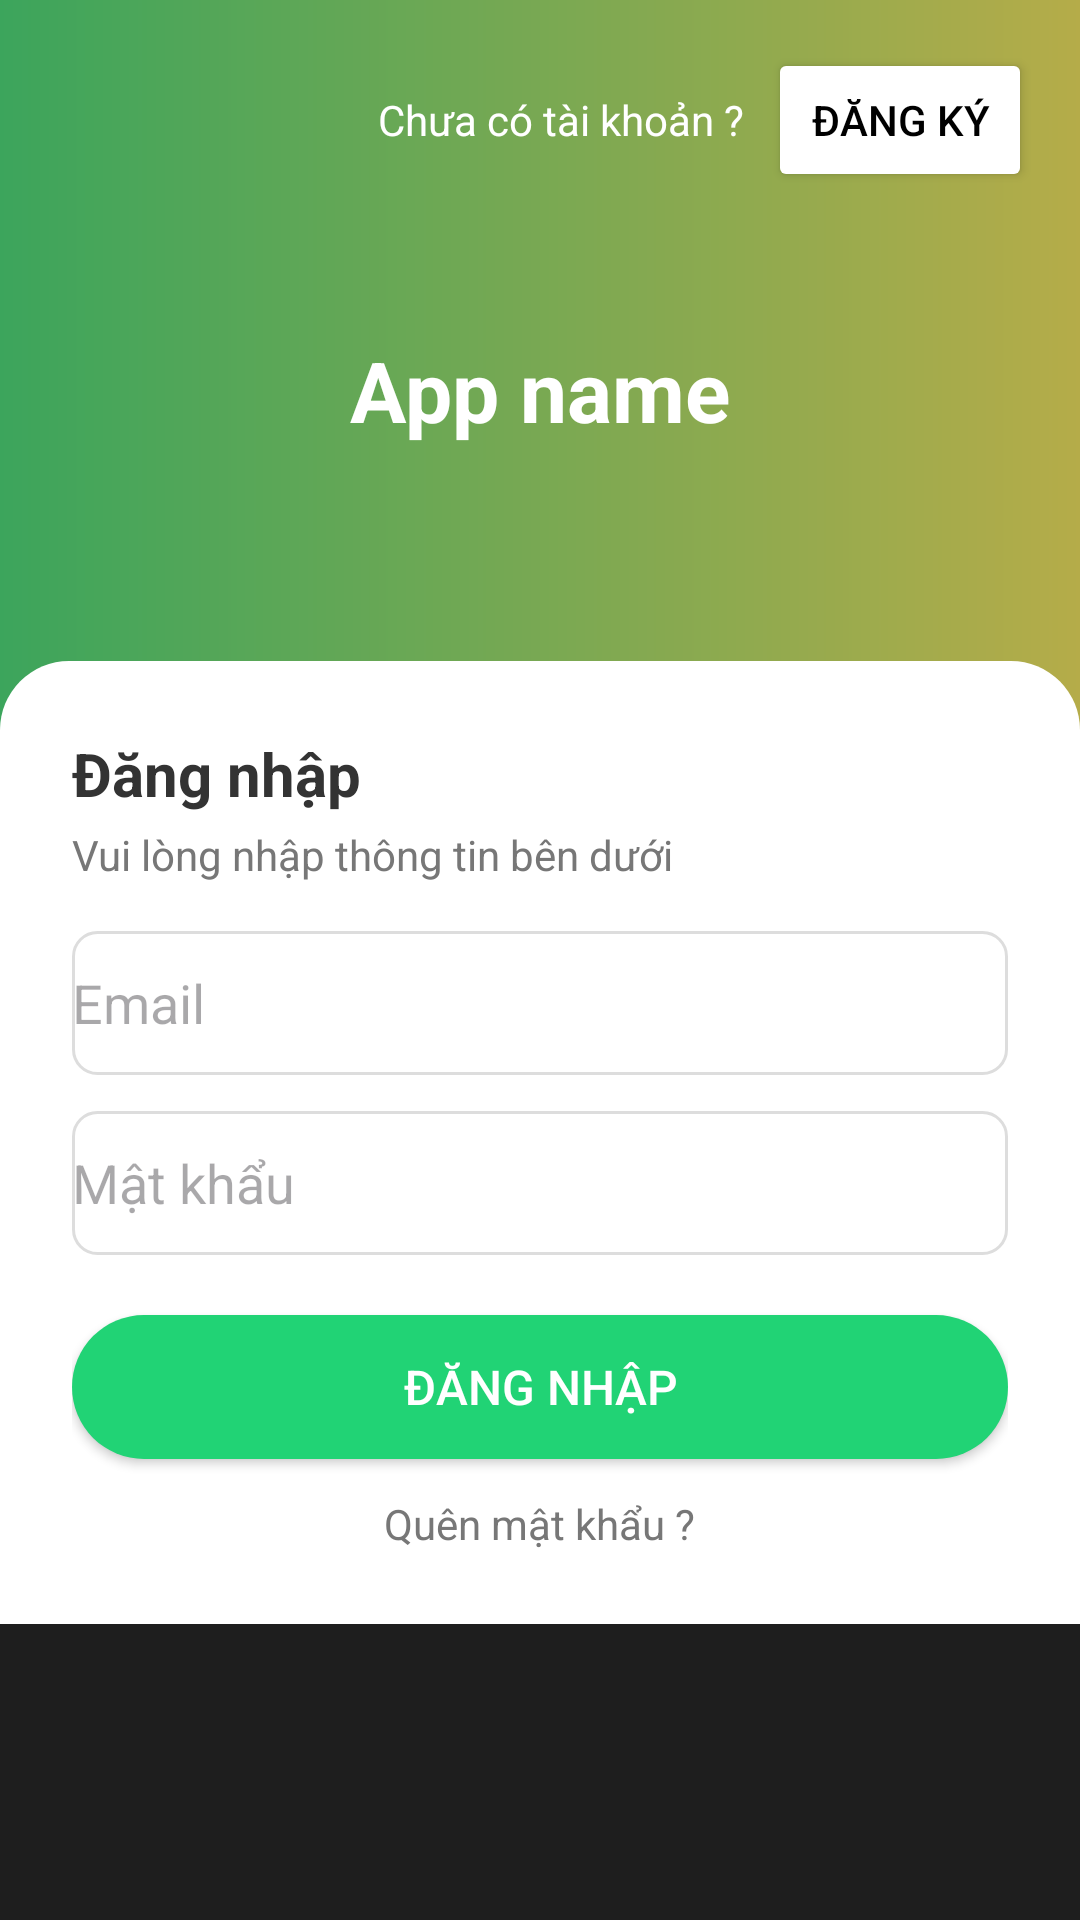

Layout XML and referenced resources for this Android screen:
<!-- AndroidManifest.xml: application theme Theme.CNTThuc_Mobile -->
<!-- res/layout/activity_main.xml -->
<?xml version="1.0" encoding="utf-8"?>
<ScrollView xmlns:android="http://schemas.android.com/apk/res/android"
    android:layout_width="match_parent"
    android:layout_height="match_parent"
    android:background="#1E1E1E">   

    <LinearLayout
        android:layout_width="match_parent"
        android:layout_height="wrap_content"
        android:orientation="vertical">

        
        <RelativeLayout
            android:layout_width="match_parent"
            android:layout_height="260dp"
            android:background="@drawable/bg_header_gradient">

            
            <ImageButton
                android:id="@+id/btnBack"
                android:layout_width="wrap_content"
                android:layout_height="wrap_content"
                android:layout_margin="16dp"
                android:background="@android:color/transparent"
                android:src="@drawable/ic_arrow_back"
                android:tint="@android:color/white" />

            
            <LinearLayout
                android:layout_width="wrap_content"
                android:layout_height="wrap_content"
                android:layout_alignParentEnd="true"
                android:layout_margin="16dp"
                android:orientation="horizontal">

                <TextView
                    android:layout_width="wrap_content"
                    android:layout_height="wrap_content"
                    android:text="Chưa có tài khoản ?"
                    android:textColor="@android:color/white"
                    android:textSize="14sp"/>

                <Button
                    android:id="@+id/btnRegister"
                    android:layout_width="wrap_content"
                    android:layout_height="wrap_content"
                    android:layout_marginStart="8dp"
                    android:backgroundTint="@android:color/white"
                    android:text="Đăng ký"
                    android:textColor="@android:color/black"
                    android:textSize="14sp"/>
            </LinearLayout>

            <TextView
                android:id="@+id/tvAppName"
                android:layout_width="wrap_content"
                android:layout_height="wrap_content"
                android:layout_centerInParent="true"
                android:text="App name"
                android:textColor="@android:color/white"
                android:textSize="28sp"
                android:textStyle="bold"/>
        </RelativeLayout>

        
        <LinearLayout
            android:layout_width="match_parent"
            android:layout_height="wrap_content"
            android:background="@drawable/bg_form_rounded"
            android:orientation="vertical"
            android:padding="24dp"
            android:layout_marginTop="-40dp"> 

            <TextView
                android:layout_width="wrap_content"
                android:layout_height="wrap_content"
                android:text="Đăng nhập"
                android:textStyle="bold"
                android:textSize="20sp"
                android:textColor="#333"/>

            <TextView
                android:layout_width="wrap_content"
                android:layout_height="wrap_content"
                android:text="Vui lòng nhập thông tin bên dưới"
                android:textColor="#777"
                android:layout_marginTop="4dp"/>

            <EditText
                android:id="@+id/etEmail"
                android:layout_width="match_parent"
                android:layout_height="48dp"
                android:hint="Email"
                android:inputType="textEmailAddress"
                android:layout_marginTop="16dp"
                android:background="@drawable/bg_edittext"/>

            <EditText
                android:id="@+id/etPassword"
                android:layout_width="match_parent"
                android:layout_height="48dp"
                android:hint="Mật khẩu"
                android:inputType="textPassword"
                android:layout_marginTop="12dp"
                android:background="@drawable/bg_edittext"/>

            <Button
                android:id="@+id/btnLogin"
                android:layout_width="match_parent"
                android:layout_height="48dp"
                android:layout_marginTop="20dp"
                android:background="@drawable/bg_btn_gradient"
                android:text="Đăng nhập"
                android:textColor="@android:color/white"
                android:textSize="16sp"/>

            <TextView
                android:id="@+id/tvForgot"
                android:layout_width="wrap_content"
                android:layout_height="wrap_content"
                android:text="Quên mật khẩu ?"
                android:textColor="#777"
                android:layout_gravity="center_horizontal"
                android:layout_marginTop="12dp"/>
        </LinearLayout>
    </LinearLayout>
</ScrollView>
<!-- resources referenced by this layout -->
<resources>
  <!-- drawable bg_btn_gradient (drawable) -->
  <selector xmlns:android="http://schemas.android.com/apk/res/android">
      <item>
          <shape android:shape="rectangle">
              <solid android:color="#21D375"/>
              <corners android:radius="24dp"/>
          </shape>
      </item>
  </selector>
  <!-- drawable bg_edittext (drawable) -->
  <shape xmlns:android="http://schemas.android.com/apk/res/android">
      <solid android:color="#FFFFFF"/>
      <stroke android:width="1dp" android:color="#DDD"/>
      <corners android:radius="8dp"/>
  </shape>
  <!-- drawable bg_form_rounded (drawable) -->
  <?xml version="1.0" encoding="utf-8"?>
  <shape xmlns:android="http://schemas.android.com/apk/res/android"
      android:shape="rectangle">
      
      <solid android:color="#FFFFFF"/>
  
      
      <corners android:topLeftRadius="23dp"
          android:topRightRadius="23dp"/>
  </shape>
  <!-- drawable bg_header_gradient (drawable) -->
  <?xml version="1.0" encoding="utf-8"?>
  <shape xmlns:android="http://schemas.android.com/apk/res/android"
      android:shape="rectangle">
      <gradient
          android:angle="180"
          android:startColor="#B5AC49"
          android:endColor="#3CA55C"
          android:type="linear"/>
  </shape>
  <style name="Theme.CNTThuc_Mobile" parent="Base.Theme.CNTThuc_Mobile" />
  <style name="Base.Theme.CNTThuc_Mobile" parent="Theme.Material3.DayNight.NoActionBar">
          
          
      </style>
</resources>
